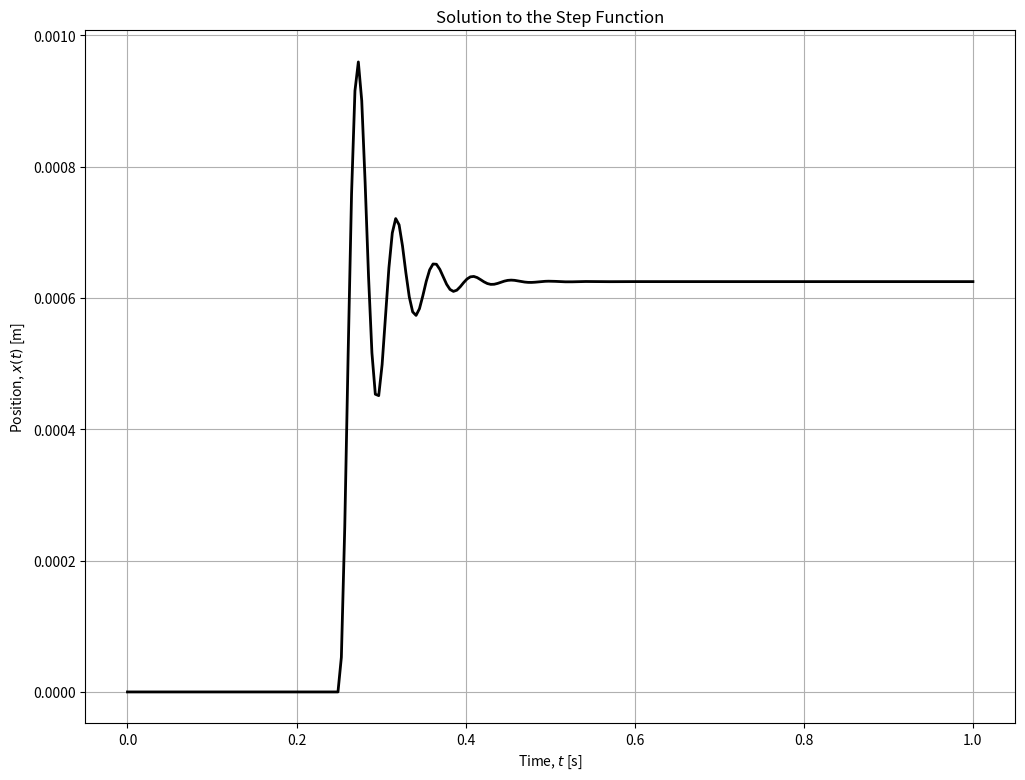

This figure's Python source:
# -*- coding: utf-8 -*-

from numpy import linspace, cos, sin, arctan, sqrt, exp
from scipy.integrate import odeint
from matplotlib.pyplot import figure, plot, xlabel, ylabel, title, grid, show, legend

m = .1000 # [kg]
c = 5.5 # [kg/s]
k = 2000.0 # [N/m]
Fₒ = 0 # [N]
ω = 0 # [rad/s]
g = 9.81 # [m/s^2]
μ = None # [unitless]
imp = 1.25 # [N*s]
tₒ = .25 # [s]

fₒ = Fₒ/m # [m/s^2]
ωₙ = sqrt(k/m) # [rad/s]
ζ = ((c/m)/(2*ωₙ)) # [unitless]
X = fₒ/(sqrt(((ωₙ)**2 - (ω)**2)**2 + (2*ζ*ωₙ*ω)**2)) # [m]
θ = -arctan((2*ζ*ωₙ*ω)/((ωₙ)**2 - (ω)**2)) # [rad]
ωₔ = ωₙ*sqrt(1-ζ**2) # [rad/s]
B = imp/(m*ωₔ)

t_int = linspace(0, 1, 250) # time interval [s]

conditions = [[0.0, 0.0]] # initial conditions
lineNames = ['Step Function']
lineColors = ['-k']

F = lambda t: fₒ * cos(ω * t)
airDamping = lambda C, v: C * (abs(v)/v) * (v**2)
solidDamping = lambda C, v, x: C * (abs(v)/v) * abs(x)

step = lambda t, tₓ: 1*(t>tₓ)

xₚ = lambda t: B*exp(-ζ*ωₙ*(t-tₒ))*sin(ωₔ*(t-tₒ))*step(t,tₒ)

sdof = []
sdof.append(lambda x, t: [x[1], -k/m * x[0] - c/m * x[1] + (imp/m)*step(t,tₒ)])

figure(num=0, figsize=(12, 9), dpi=90, facecolor='w', edgecolor='k')

for num in range(len(conditions)):
    x = odeint(sdof[num], conditions[num], t_int);
    plot(t_int, x[:, 0], lineColors[num], label=lineNames[num], linewidth=2)

xlabel('Time, $t$ [s]')
ylabel('Position, $x(t)$ [m]')
title('Solution to the Step Function')
#legend(loc=0, title='Damping Types', shadow=True)
grid(True)
show()